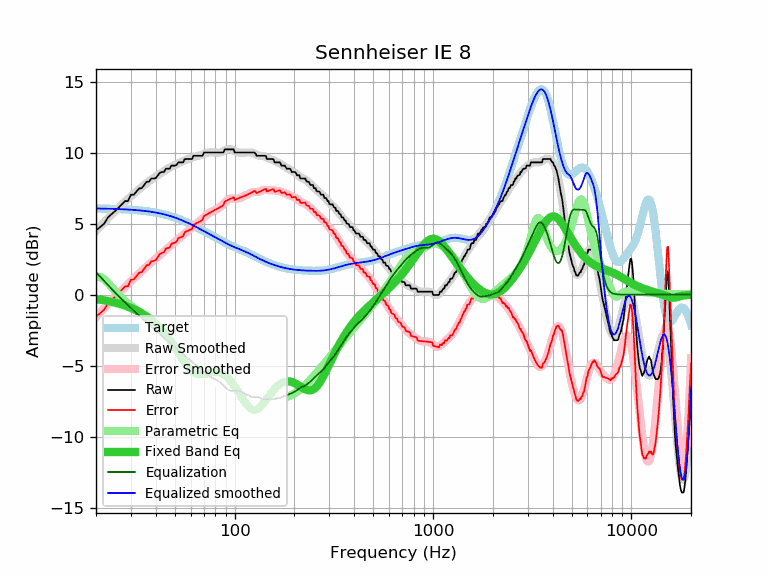

Source data for this figure (header and first rows):
frequency, raw, error, smoothed, error_smoothed, equalization, parametric_eq, equalized_raw, equalized_smoothed, target
20, 4.54, -1.53, 4.49, -1.58, 1.58, -0.31, 6.12, 6.07, 6.07
21, 4.76, -1.31, 4.80, -1.26, 1.26, -0.35, 6.02, 6.06, 6.06
22, 5.01, -1.05, 5.10, -0.96, 0.96, -0.40, 5.96, 6.06, 6.06
23, 5.45, -0.60, 5.38, -0.67, 0.67, -0.45, 6.12, 6.05, 6.05
24, 5.68, -0.37, 5.65, -0.40, 0.40, -0.50, 6.07, 6.04, 6.04
25, 5.90, -0.14, 5.89, -0.14, 0.14, -0.56, 6.04, 6.04, 6.04
26, 6.13, 0.10, 6.13, 0.10, -0.10, -0.63, 6.03, 6.03, 6.03
27, 6.36, 0.34, 6.34, 0.33, -0.33, -0.70, 6.03, 6.02, 6.02
28, 6.59, 0.58, 6.55, 0.54, -0.54, -0.77, 6.05, 6.01, 6.01
29, 6.59, 0.59, 6.74, 0.75, -0.75, -0.85, 5.84, 5.99, 5.99
30, 7.04, 1.06, 6.92, 0.94, -0.94, -0.93, 6.10, 5.98, 5.98
31, 7.04, 1.07, 7.10, 1.13, -1.13, -1.02, 5.91, 5.97, 5.97
32, 7.27, 1.32, 7.27, 1.31, -1.31, -1.11, 5.95, 5.95, 5.95
33, 7.48, 1.54, 7.43, 1.49, -1.49, -1.21, 5.99, 5.94, 5.94
34, 7.50, 1.58, 7.58, 1.66, -1.66, -1.31, 5.84, 5.92, 5.92
35, 7.73, 1.83, 7.72, 1.82, -1.82, -1.42, 5.90, 5.90, 5.90
36, 7.95, 2.07, 7.86, 1.98, -1.98, -1.53, 5.97, 5.88, 5.88
37, 7.95, 2.09, 7.98, 2.13, -2.13, -1.65, 5.82, 5.86, 5.86
38, 8.18, 2.34, 8.10, 2.27, -2.27, -1.77, 5.91, 5.83, 5.83
39, 8.18, 2.37, 8.21, 2.40, -2.40, -1.90, 5.77, 5.81, 5.81
40, 8.21, 2.43, 8.32, 2.54, -2.54, -2.04, 5.67, 5.78, 5.78
41, 8.41, 2.65, 8.42, 2.67, -2.67, -2.18, 5.74, 5.75, 5.75
42, 8.59, 2.86, 8.52, 2.80, -2.80, -2.33, 5.79, 5.72, 5.72
43, 8.64, 2.95, 8.61, 2.92, -2.92, -2.49, 5.71, 5.69, 5.69
44, 8.64, 2.98, 8.70, 3.05, -3.05, -2.65, 5.59, 5.66, 5.66
45, 8.87, 3.24, 8.79, 3.17, -3.17, -2.82, 5.70, 5.62, 5.62
46, 8.87, 3.28, 8.87, 3.28, -3.28, -3.00, 5.59, 5.59, 5.59
47, 8.87, 3.32, 8.94, 3.39, -3.39, -3.18, 5.47, 5.55, 5.55
48, 9.09, 3.58, 9.01, 3.50, -3.50, -3.36, 5.59, 5.51, 5.51
49, 9.09, 3.62, 9.07, 3.60, -3.60, -3.55, 5.48, 5.47, 5.47
50, 9.09, 3.66, 9.13, 3.71, -3.71, -3.74, 5.38, 5.43, 5.43
51, 9.14, 3.75, 9.19, 3.81, -3.81, -3.93, 5.33, 5.38, 5.38
52, 9.32, 3.98, 9.25, 3.91, -3.91, -4.11, 5.41, 5.34, 5.34
53, 9.32, 4.02, 9.30, 4.01, -4.01, -4.30, 5.31, 5.30, 5.30
54, 9.32, 4.07, 9.35, 4.11, -4.11, -4.47, 5.21, 5.25, 5.25
55, 9.32, 4.11, 9.40, 4.20, -4.20, -4.65, 5.12, 5.20, 5.20
56, 9.55, 4.39, 9.45, 4.30, -4.30, -4.81, 5.25, 5.15, 5.15
57, 9.55, 4.44, 9.49, 4.39, -4.39, -4.95, 5.16, 5.11, 5.11
58, 9.55, 4.49, 9.54, 4.48, -4.48, -5.09, 5.07, 5.06, 5.06
59, 9.55, 4.54, 9.58, 4.57, -4.57, -5.21, 4.98, 5.01, 5.01
60, 9.55, 4.59, 9.61, 4.65, -4.65, -5.32, 4.89, 4.96, 4.96
61, 9.55, 4.64, 9.65, 4.74, -4.74, -5.40, 4.81, 4.91, 4.91
62, 9.78, 4.92, 9.68, 4.82, -4.82, -5.48, 4.96, 4.86, 4.86
63, 9.78, 4.97, 9.71, 4.90, -4.90, -5.53, 4.88, 4.81, 4.81
64, 9.78, 5.02, 9.74, 4.98, -4.98, -5.57, 4.80, 4.76, 4.76
65, 9.78, 5.06, 9.77, 5.05, -5.05, -5.60, 4.72, 4.71, 4.71
66, 9.78, 5.11, 9.79, 5.13, -5.13, -5.62, 4.65, 4.66, 4.66
67, 9.78, 5.16, 9.82, 5.21, -5.21, -5.62, 4.57, 4.61, 4.61
68, 9.78, 5.21, 9.85, 5.29, -5.29, -5.62, 4.49, 4.57, 4.57
69, 9.80, 5.28, 9.89, 5.37, -5.37, -5.61, 4.43, 4.52, 4.52
70, 10.01, 5.54, 9.92, 5.45, -5.45, -5.59, 4.56, 4.47, 4.47
71, 10.01, 5.58, 9.95, 5.53, -5.53, -5.57, 4.48, 4.42, 4.42
72, 10.01, 5.63, 9.98, 5.60, -5.60, -5.55, 4.41, 4.38, 4.38
73, 10.01, 5.68, 10.00, 5.67, -5.67, -5.53, 4.34, 4.33, 4.33
74, 10.01, 5.72, 10.01, 5.72, -5.72, -5.51, 4.28, 4.29, 4.29
75, 10.01, 5.77, 10.02, 5.78, -5.78, -5.49, 4.23, 4.24, 4.24
76, 10.01, 5.81, 10.02, 5.82, -5.82, -5.47, 4.18, 4.20, 4.20
77, 10.01, 5.85, 10.02, 5.86, -5.86, -5.46, 4.14, 4.15, 4.15
78, 10.01, 5.90, 10.01, 5.90, -5.90, -5.45, 4.10, 4.11, 4.11
79, 10.01, 5.94, 10.01, 5.94, -5.94, -5.45, 4.07, 4.07, 4.07
... 553 more rows
